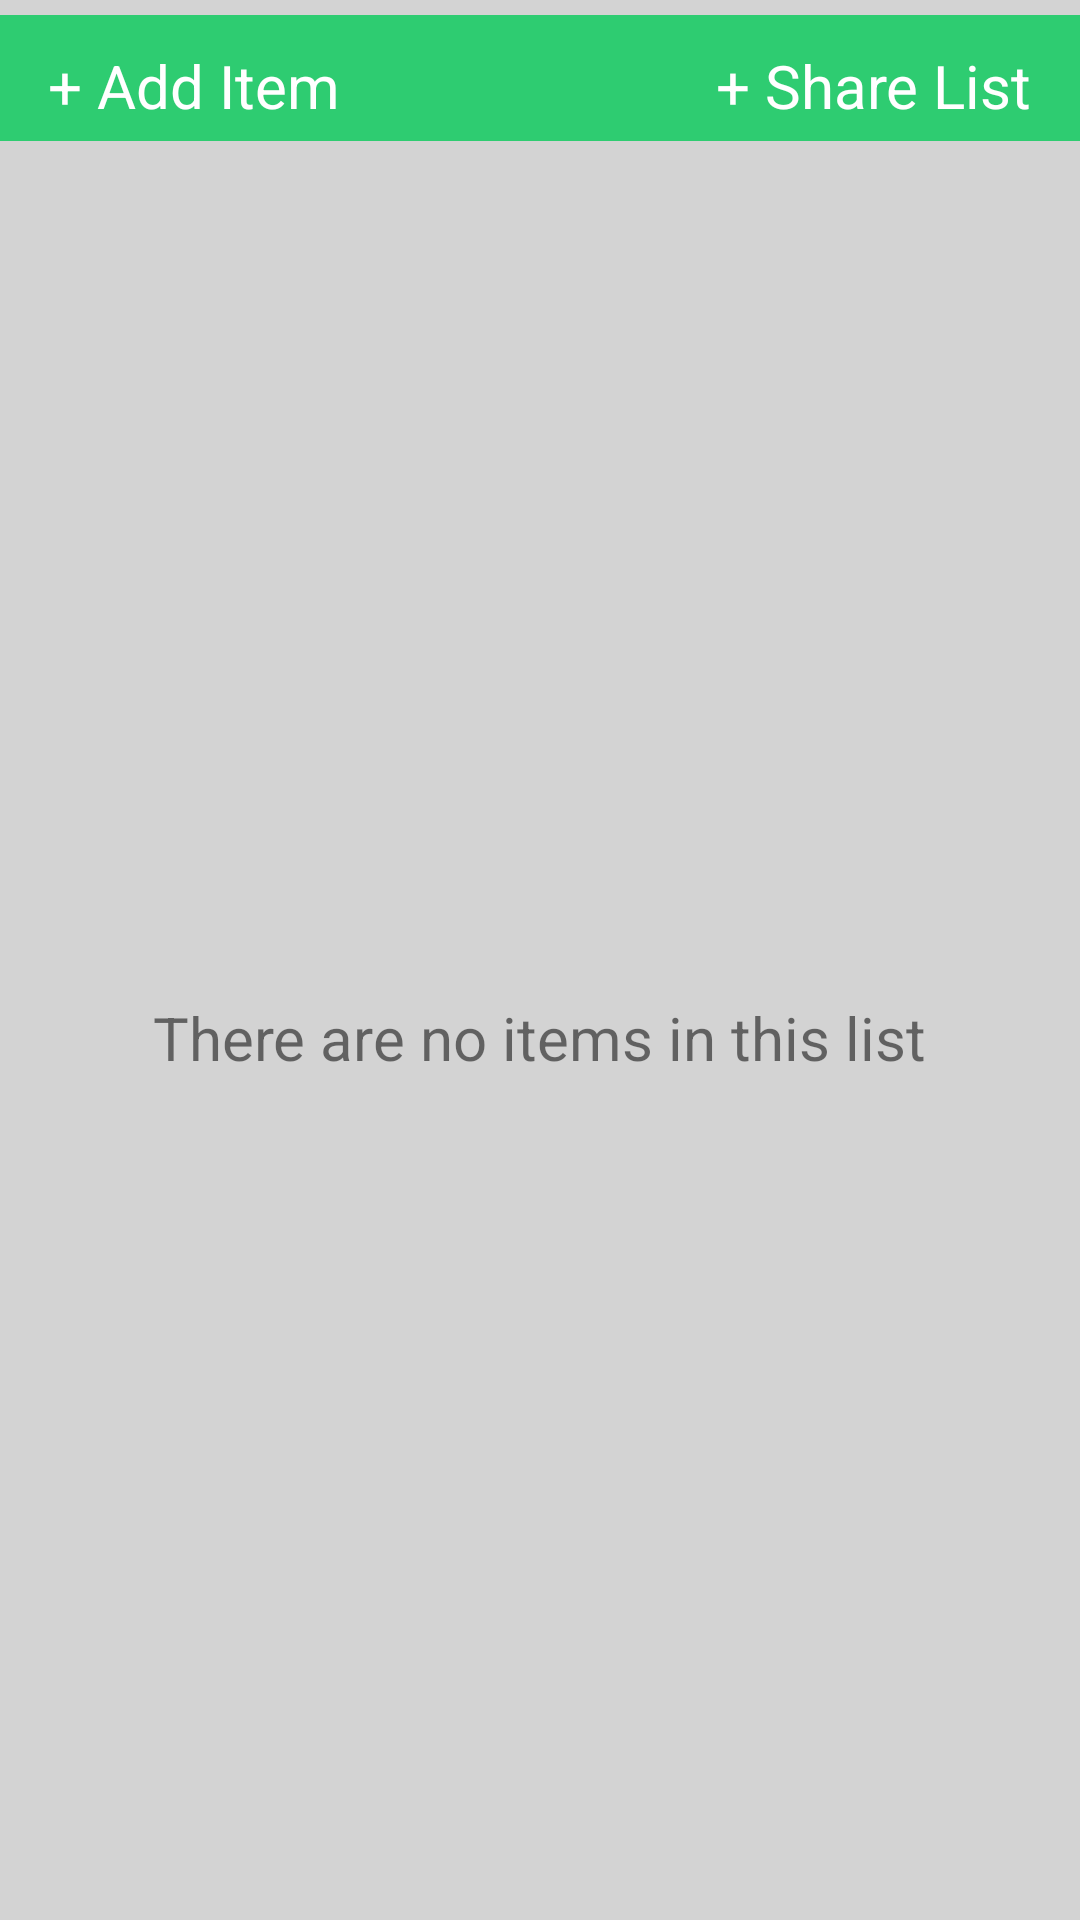

Write the Android layout XML for this screen, with the resource values it uses.
<!-- AndroidManifest.xml: application theme AppTheme -->
<!-- res/layout/activity_items_of_alist_view.xml -->
<?xml version="1.0" encoding="utf-8"?>
<LinearLayout
    xmlns:android="http://schemas.android.com/apk/res/android"
    xmlns:tools="http://schemas.android.com/tools"
    xmlns:app="http://schemas.android.com/apk/res-auto"
    android:layout_width="match_parent"
    android:layout_height="match_parent"
    app:layout_behavior="@string/appbar_scrolling_view_behavior"
    tools:context="com.wordofmouth.Activities.ActivityItemsOfAList"
    android:background="@color/backgroundColor"
    android:orientation="vertical">

    <RelativeLayout
        android:layout_width="match_parent"
        android:layout_height="wrap_content"
        android:layout_marginTop="5dp"
        android:paddingBottom="5dp"
        android:layout_marginBottom="5dp"
        android:paddingTop="10dp"
        android:paddingLeft="16dp"
        android:paddingRight="16dp"
        android:background="@color/colorPrimary">

        <TextView
            android:layout_width="wrap_content"
            android:layout_height="wrap_content"
            android:id="@+id/addItemText"
            android:text="@string/AddItemTextView"
            android:textSize="20sp"
            android:layout_alignParentTop="true"
            android:layout_alignParentStart="true"
            android:layout_alignParentLeft="true"
            android:textColor="#fff" />

        <TextView
            android:layout_width="wrap_content"
            android:layout_height="wrap_content"
            android:id="@+id/invitePeople"
            android:text="+ Share List"
            android:textSize="20sp"
            android:layout_alignParentTop="true"
            android:layout_alignParentEnd="true"
            android:layout_alignParentRight="true"
            android:textColor="#fff" />

    </RelativeLayout>

    
        
        
        
        
        
        
        
        
        
        
        

    
        
        
        
        
        
        
        
        
        
        
        

    <ListView
        android:background="@color/listBackground"
        android:layout_width="match_parent"
        android:layout_height="wrap_content"
        android:id="@+id/itemsListView"
        android:dividerHeight="10dp"
        android:divider="@color/backgroundColor" />

    <RelativeLayout
        android:layout_width="match_parent"
        android:layout_height="match_parent">

        <TextView
            android:layout_width="wrap_content"
            android:layout_height="wrap_content"
            android:id="@+id/noItemsYet"
            android:layout_centerInParent="true"
            android:text="There are no items in this list"
            android:textSize="20sp" />
    </RelativeLayout>

</LinearLayout>
<!-- resources referenced by this layout -->
<resources>
  <color name="backgroundColor">#d3d3d3</color>
  <color name="colorPrimary">#2ecc71</color>
  <color name="listBackground">#FFF</color>
  <string name="AddItemTextView">+ Add Item</string>
  <style name="AppTheme" parent="Theme.AppCompat.Light.NoActionBar">
          
          <item name="colorPrimary">@color/colorPrimary</item>
          <item name="colorPrimaryDark">@color/colorPrimaryDark</item>
      </style>
  <color name="colorPrimaryDark">#000</color>
</resources>
